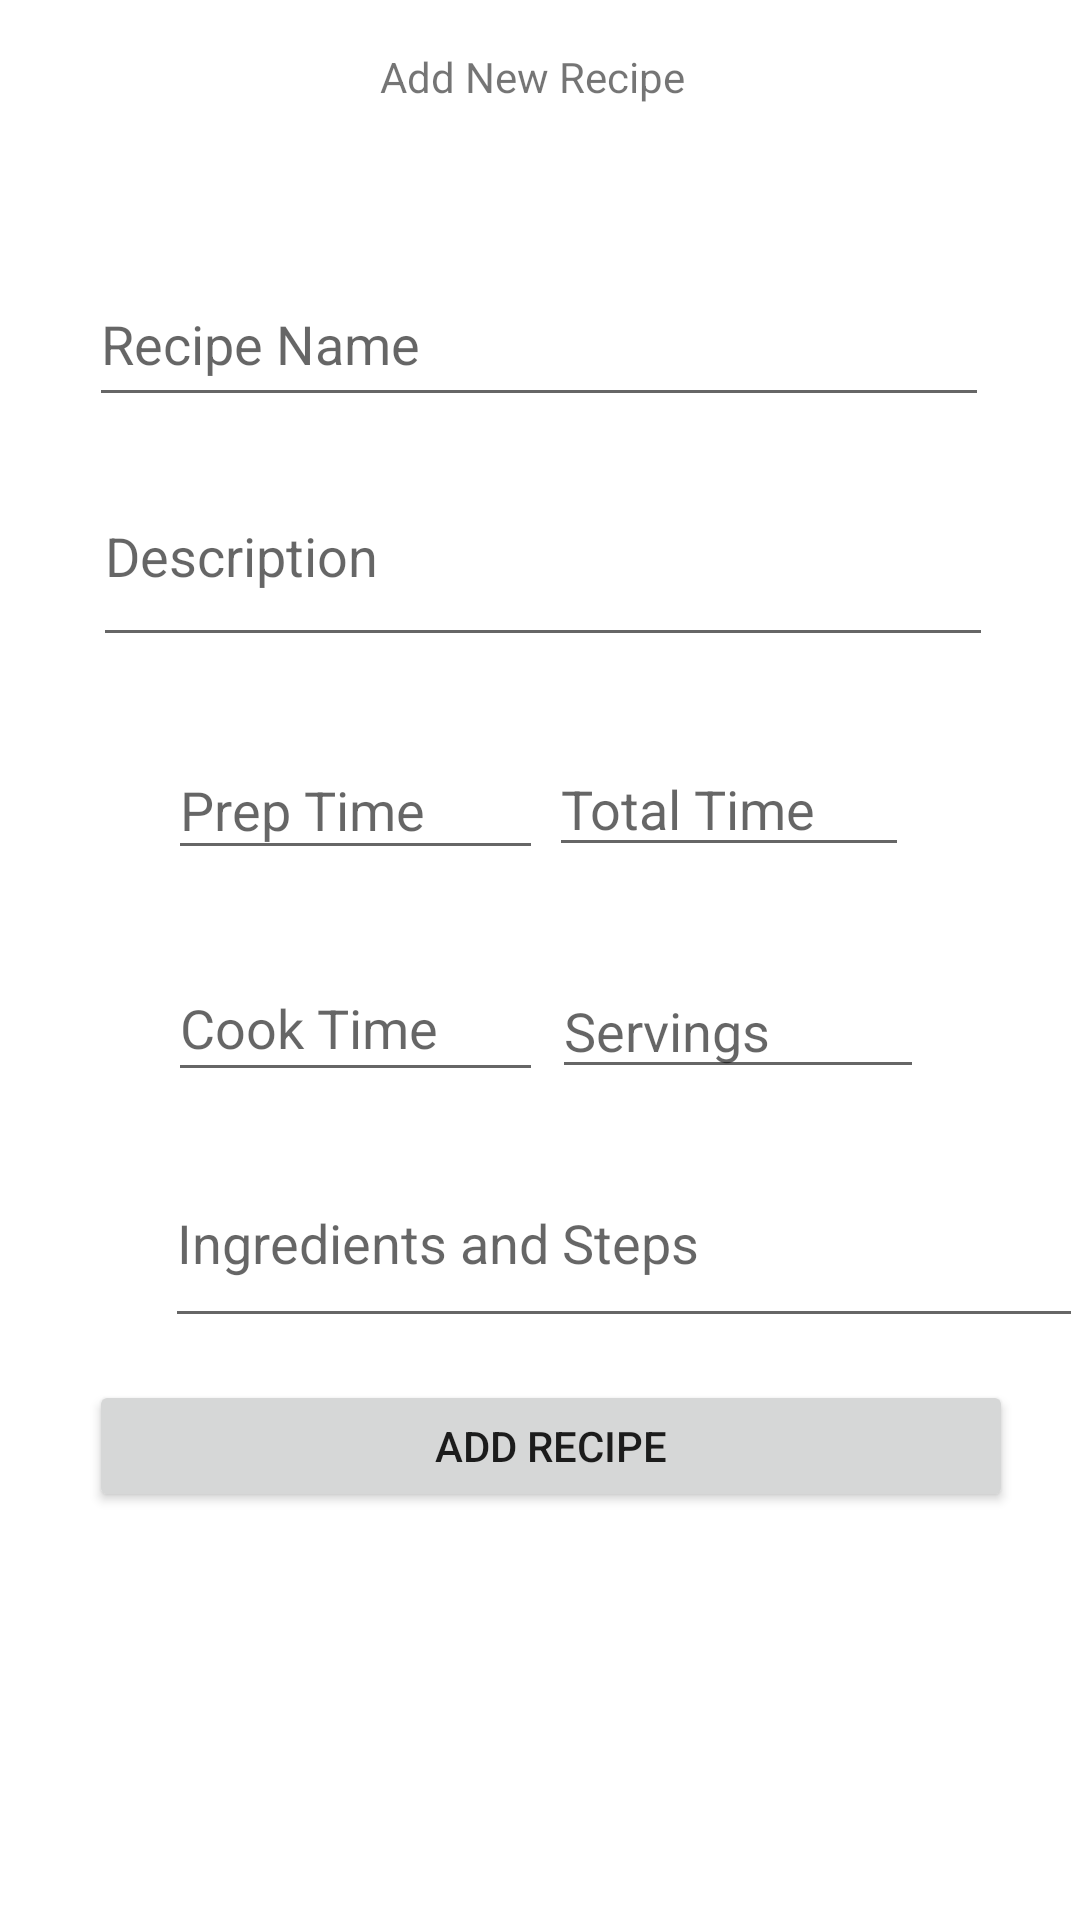

Layout XML and referenced resources for this Android screen:
<!-- AndroidManifest.xml: application theme Theme.Palenggo -->
<!-- res/layout/activity_add_recipes.xml -->
<?xml version="1.0" encoding="utf-8"?>
<androidx.constraintlayout.widget.ConstraintLayout xmlns:android="http://schemas.android.com/apk/res/android"
    xmlns:app="http://schemas.android.com/apk/res-auto"
    xmlns:tools="http://schemas.android.com/tools"
    android:layout_width="match_parent"
    android:layout_height="match_parent"
    tools:context=".addRecipesActivity">
    <TextView
        android:id="@+id/addRecipesTV"
        android:layout_width="wrap_content"
        android:layout_height="wrap_content"
        android:layout_marginStart="148dp"
        android:layout_marginTop="16dp"
        android:layout_marginEnd="153dp"
        android:text="Add New Recipe"
        app:layout_constraintEnd_toEndOf="parent"
        app:layout_constraintStart_toStartOf="parent"
        app:layout_constraintTop_toTopOf="parent" />

    <EditText
        android:id="@+id/recipeNameET"
        android:layout_width="300dp"
        android:layout_height="52dp"
        android:layout_marginTop="52dp"
        android:ems="10"
        android:hint="Recipe Name"
        android:inputType="textPersonName"
        app:layout_constraintEnd_toEndOf="parent"
        app:layout_constraintHorizontal_bias="0.497"
        app:layout_constraintStart_toStartOf="parent"
        app:layout_constraintTop_toBottomOf="@+id/addRecipesTV" />

    <EditText
        android:id="@+id/descET"
        android:layout_width="300dp"
        android:layout_height="56dp"
        android:layout_marginTop="24dp"
        android:ems="10"
        android:gravity="start|top"
        android:hint="Description"
        android:inputType="textMultiLine"
        app:layout_constraintEnd_toEndOf="parent"
        app:layout_constraintHorizontal_bias="0.518"
        app:layout_constraintStart_toStartOf="parent"
        app:layout_constraintTop_toBottomOf="@+id/recipeNameET" />

    <EditText
        android:id="@+id/prepET"
        android:layout_width="125dp"
        android:layout_height="43dp"
        android:layout_marginStart="56dp"
        android:layout_marginTop="28dp"
        android:ems="10"
        android:hint="Prep Time"
        android:inputType="textPersonName"
        app:layout_constraintStart_toStartOf="parent"
        app:layout_constraintTop_toBottomOf="@+id/descET" />

    <EditText
        android:id="@+id/cookET"
        android:layout_width="125dp"
        android:layout_height="46dp"
        android:layout_marginStart="56dp"
        android:layout_marginTop="28dp"
        android:ems="10"
        android:hint="Cook Time"
        android:inputType="textPersonName"
        app:layout_constraintStart_toStartOf="parent"
        app:layout_constraintTop_toBottomOf="@+id/prepET" />

    <EditText
        android:id="@+id/totalET"
        android:layout_width="120dp"
        android:layout_height="42dp"
        android:layout_marginStart="99dp"
        android:layout_marginTop="28dp"
        android:layout_marginEnd="57dp"
        android:ems="10"
        android:hint="Total Time"
        android:inputType="textPersonName"
        app:layout_constraintEnd_toEndOf="parent"
        app:layout_constraintHorizontal_bias="1.0"
        app:layout_constraintStart_toEndOf="@+id/prepET"
        app:layout_constraintTop_toBottomOf="@+id/descET" />

    <EditText
        android:id="@+id/servingsET"
        android:layout_width="124dp"
        android:layout_height="42dp"
        android:layout_marginTop="32dp"
        android:layout_marginEnd="52dp"
        android:ems="10"
        android:hint="Servings"
        android:inputType="textPersonName"
        app:layout_constraintEnd_toEndOf="parent"
        app:layout_constraintTop_toBottomOf="@+id/totalET" />

    <EditText
        android:id="@+id/toDoET"
        android:layout_width="306dp"
        android:layout_height="54dp"
        android:layout_marginStart="55dp"
        android:layout_marginTop="28dp"
        android:layout_marginEnd="55dp"
        android:ems="10"
        android:gravity="start|top"
        android:hint="Ingredients and Steps "
        android:inputType="textMultiLine"
        app:layout_constraintEnd_toEndOf="parent"
        app:layout_constraintHorizontal_bias="0.0"
        app:layout_constraintStart_toStartOf="parent"
        app:layout_constraintTop_toBottomOf="@+id/cookET" />

    <Button
        android:id="@+id/addRecipeBtn"
        android:layout_width="308dp"
        android:layout_height="44dp"
        android:layout_marginStart="55dp"
        android:layout_marginTop="14dp"
        android:layout_marginEnd="48dp"
        android:text="Add Recipe"
        app:layout_constraintEnd_toEndOf="parent"
        app:layout_constraintStart_toStartOf="parent"
        app:layout_constraintTop_toBottomOf="@+id/toDoET" />
</androidx.constraintlayout.widget.ConstraintLayout>
<!-- resources referenced by this layout -->
<resources>
  <style name="Theme.Palenggo" parent="Theme.MaterialComponents.DayNight.DarkActionBar">
          
          <item name="colorPrimary">@color/purple_500</item>
          <item name="colorPrimaryVariant">@color/purple_700</item>
          <item name="colorOnPrimary">@color/white</item>
          
          <item name="colorSecondary">@color/teal_200</item>
          <item name="colorSecondaryVariant">@color/teal_700</item>
          <item name="colorOnSecondary">@color/black</item>
          
          <item name="android:statusBarColor" tools:targetApi="l">?attr/colorPrimaryVariant</item>
          
      </style>
  <!-- not gathered from this repository: default colours our renderer supplied (Android Studio template values) -->
  <color name="purple_500">#FF6200EE</color>
  <color name="purple_700">#FF3700B3</color>
  <color name="teal_200">#FF03DAC5</color>
  <color name="teal_700">#FF018786</color>
  <color name="black">#FF000000</color>
  <color name="white">#FFFFFFFF</color>
</resources>
